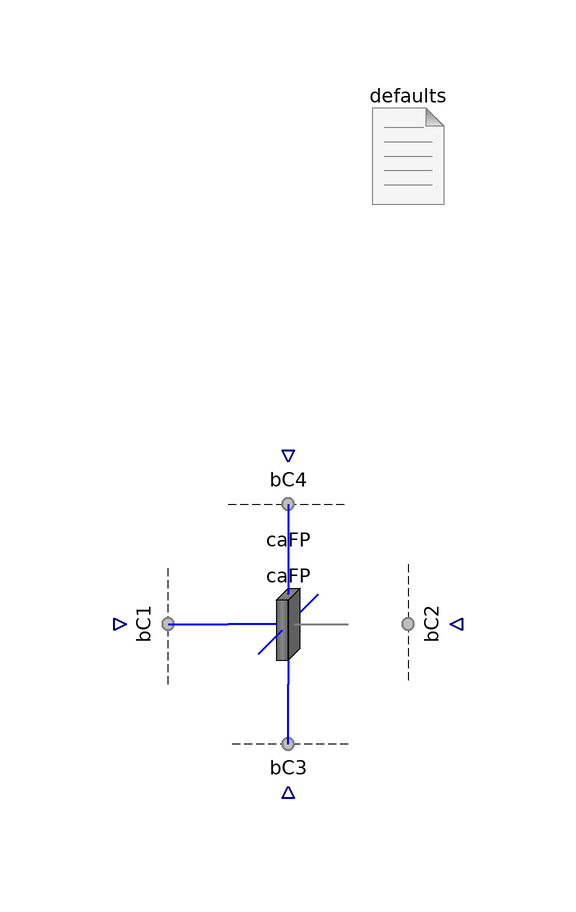

This picture is the connection diagram that the Modelica source below describes through its graphical annotations.

model CaFP "Test the cathode flow plate"
      import FCSys.Subregions.Phases;
      extends Modelica.Icons.Example;

      parameter Q.Length L_y[:]=fill(1*U.m/1, 1)
        "<html>Lengths along the channel (<i>L</i><sub>y</sub>)</html>"
        annotation (Dialog(group="Geometry"));
      parameter Q.Length L_z[:]=fill(5*U.mm/1, 1)
        "<html>Lengths across the channel (<i>L</i><sub>z</sub>)</html>"
        annotation (Dialog(group="Geometry"));
      final parameter Integer n_y=size(L_y, 1)
        "Number of regions along the channel" annotation (HideResult=true);
      final parameter Integer n_z=size(L_z, 1)
        "Number of regions across the channel" annotation (HideResult=true);
      inner FCSys.BCs.Defaults defaults(
        p=149.6*U.kPa,
        T=333.15*U.K,
        analysis=true)
        annotation (Placement(transformation(extent={{70,70},{90,90}})));
      CaFPs.CaFP caFP(final L_y=L_y, final L_z=L_z)
        annotation (Placement(transformation(extent={{50,-10},{70,10}})));

      FCSys.BCs.Face.Subregion0Current bC1[n_y, n_z](each gas(
          inclH2O=true,
          inclN2=true,
          inclO2=true), each graphite(inclC=true,'incle-'=true)) annotation (
          Placement(transformation(
            extent={{-10,-10},{10,10}},
            rotation=90,
            origin={36,0})));
      FCSys.BCs.Face.Subregion0Current bC2[n_y, n_z](each gas(
          inclH2O=true,
          inclN2=true,
          inclO2=true), each graphite(inclC=true,'incle-'=true)) annotation (
          Placement(transformation(
            extent={{-10,-10},{10,10}},
            rotation=270,
            origin={84,0})));
      FCSys.BCs.Face.Subregion0Current bC3[caFP.n_x, n_z](each gas(
          inclH2O=true,
          inclN2=true,
          inclO2=true), each graphite(inclC=true,'incle-'=true)) annotation (
          Placement(transformation(
            extent={{-10,-10},{10,10}},
            rotation=180,
            origin={60,-24})));
      FCSys.BCs.Face.Subregion0Current bC4[caFP.n_x, n_z](each gas(
          inclH2O=true,
          inclN2=true,
          inclO2=true), each graphite(inclC=true,'incle-'=true)) annotation (
          Placement(transformation(
            extent={{-10,-10},{10,10}},
            rotation=0,
            origin={60,24})));
    equation
      connect(bC1.face, caFP.negativeX) annotation (Line(
          points={{40,3.65701e-16},{42,3.65701e-16},{42,6.10623e-16},{50,
              6.10623e-16}},
          color={0,0,240},
          thickness=0.5,
          smooth=Smooth.None));

      connect(caFP.positiveX, bC2.face) annotation (Line(
          points={{70,6.10623e-16},{80,6.10623e-16},{80,1.23436e-15}},
          color={127,127,127},
          pattern=LinePattern.None,
          thickness=0.5,
          smooth=Smooth.None));

      connect(bC3.face, caFP.negativeY) annotation (Line(
          points={{60,-20},{60,-10}},
          color={0,0,240},
          thickness=0.5,
          smooth=Smooth.None));
      connect(bC4.face, caFP.positiveY) annotation (Line(
          points={{60,20},{60,10}},
          color={0,0,240},
          thickness=0.5,
          smooth=Smooth.None));
      annotation (
        Diagram(graphics),
        experiment(StopTime=10),
        experimentSetupOutput,
        Commands(file(ensureSimulated=true) =
            "resources/scripts/Dymola/Regions.Examples.CaFP.mos"));
    end CaFP;